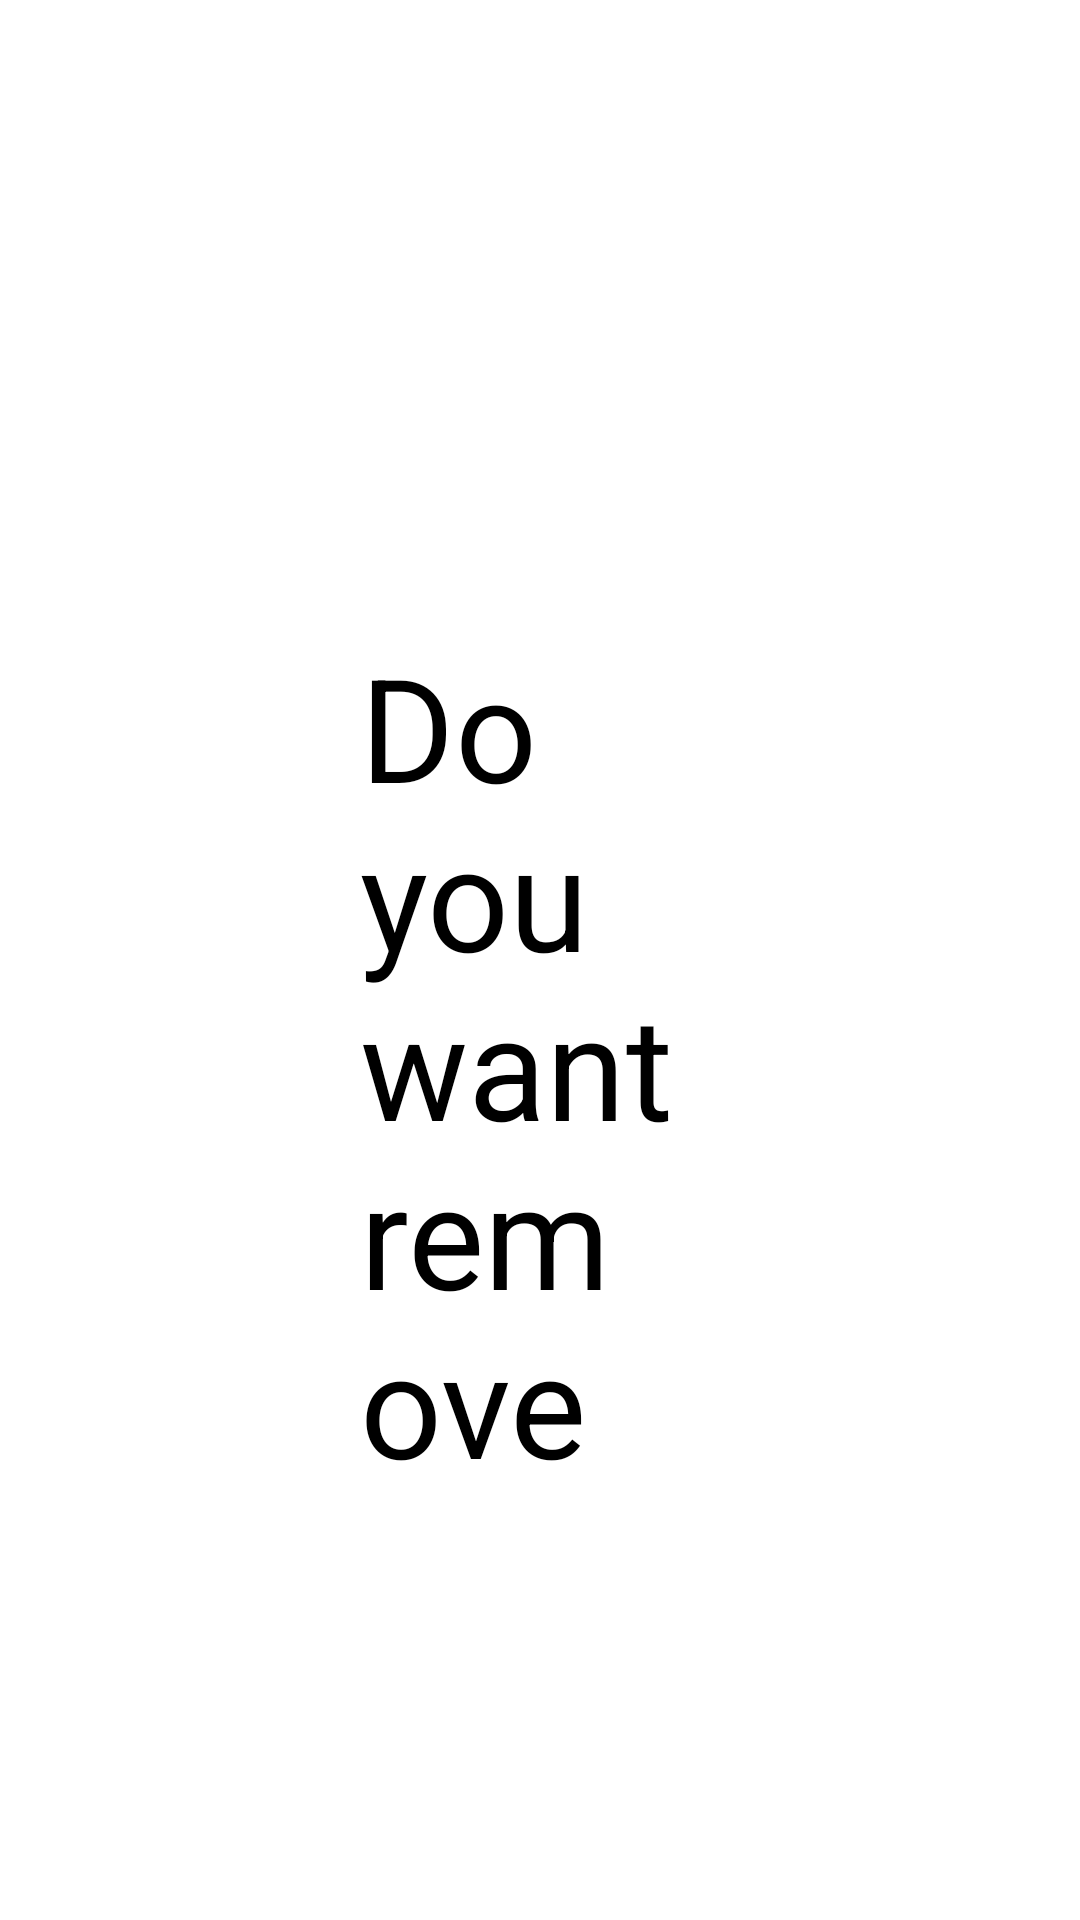

Write the Android layout XML for this screen, with the resource values it uses.
<!-- AndroidManifest.xml: application theme Theme.App -->
<!-- res/layout/dialog_delete.xml -->
<?xml version="1.0" encoding="utf-8"?>
<layout xmlns:android="http://schemas.android.com/apk/res/android"
    xmlns:app="http://schemas.android.com/apk/res-auto">
    <FrameLayout
        android:layout_width="match_parent"
        android:layout_height="match_parent">

        <androidx.constraintlayout.widget.ConstraintLayout
            android:layout_width="match_parent"
            android:layout_height="348dp"
            android:layout_marginStart="120dp"
            android:layout_marginEnd="120dp"
            android:layout_gravity="center"
            android:background="@drawable/shape_dialog_bg">

            <TextView
                android:id="@+id/tv_clear_tips"
                android:layout_width="wrap_content"
                android:layout_height="wrap_content"
                app:layout_constraintTop_toTopOf="parent"
                app:layout_constraintStart_toStartOf="parent"
                app:layout_constraintEnd_toEndOf="parent"
                android:layout_marginTop="64dp"
                android:textColor="@color/black"
                android:textSize="48dp"
                android:text="@string/dialog_tips_delete"/>

            <TextView
                android:id="@+id/tv_cancel"
                android:layout_width="216dp"
                android:layout_height="64dp"
                android:layout_marginTop="100dp"
                android:layout_marginEnd="10dp"
                android:text="取消"
                android:textSize="42dp"
                android:gravity="center"
                android:textColor="@color/color_0968"
                app:layout_constraintEnd_toStartOf="@+id/tv_confirm"
                app:layout_constraintTop_toBottomOf="@+id/tv_clear_tips"/>

            <TextView
                android:id="@+id/tv_confirm"
                android:layout_width="216dp"
                android:layout_height="64dp"
                android:layout_marginTop="100dp"
                android:layout_marginEnd="100dp"
                android:text="确认"
                android:textSize="42dp"
                android:gravity="center"
                android:textColor="@color/color_0968"
                app:layout_constraintEnd_toEndOf="parent"
                app:layout_constraintTop_toBottomOf="@+id/tv_clear_tips"/>

        </androidx.constraintlayout.widget.ConstraintLayout>
    </FrameLayout>

</layout>
<!-- resources referenced by this layout -->
<resources>
  <color name="black">#FF000000</color>
  <color name="color_0968">#009688</color>
  <string name="dialog_tips_delete">Do you want remove this data?</string>
  <style name="Theme.App" parent="Theme.MaterialComponents.Light.DarkActionBar">
          
          <item name="colorPrimary">@android:color/transparent</item>
          <item name="colorPrimaryVariant">@android:color/transparent</item>
          <item name="colorOnPrimary">@color/white</item>
          
          <item name="colorSecondary">@android:color/transparent</item>
          <item name="colorSecondaryVariant">@android:color/transparent</item>
          <item name="colorOnSecondary">@android:color/transparent</item>
          
          <item name="android:statusBarColor" tools:targetApi="l">?attr/colorPrimaryVariant</item>
          <item name="windowActionBar">false</item>
          <item name="windowNoTitle">true</item>
          
          <item name="android:alertDialogTheme">@style/AlertDialogCustom</item>
          <item name="android:dialogTheme">@style/AlertDialogCustom</item>
      </style>
  <color name="white">#FFFFFFFF</color>
  <style name="AlertDialogCustom" parent="@android:style/Theme.Dialog">
          <item name="android:textSize">32sp</item>
          <item name="android:windowMinWidthMinor">@dimen/bd_dialog_min_width_minor</item>
      </style>
  <item name="bd_dialog_min_width_minor" type="dimen">90%</item>
</resources>
